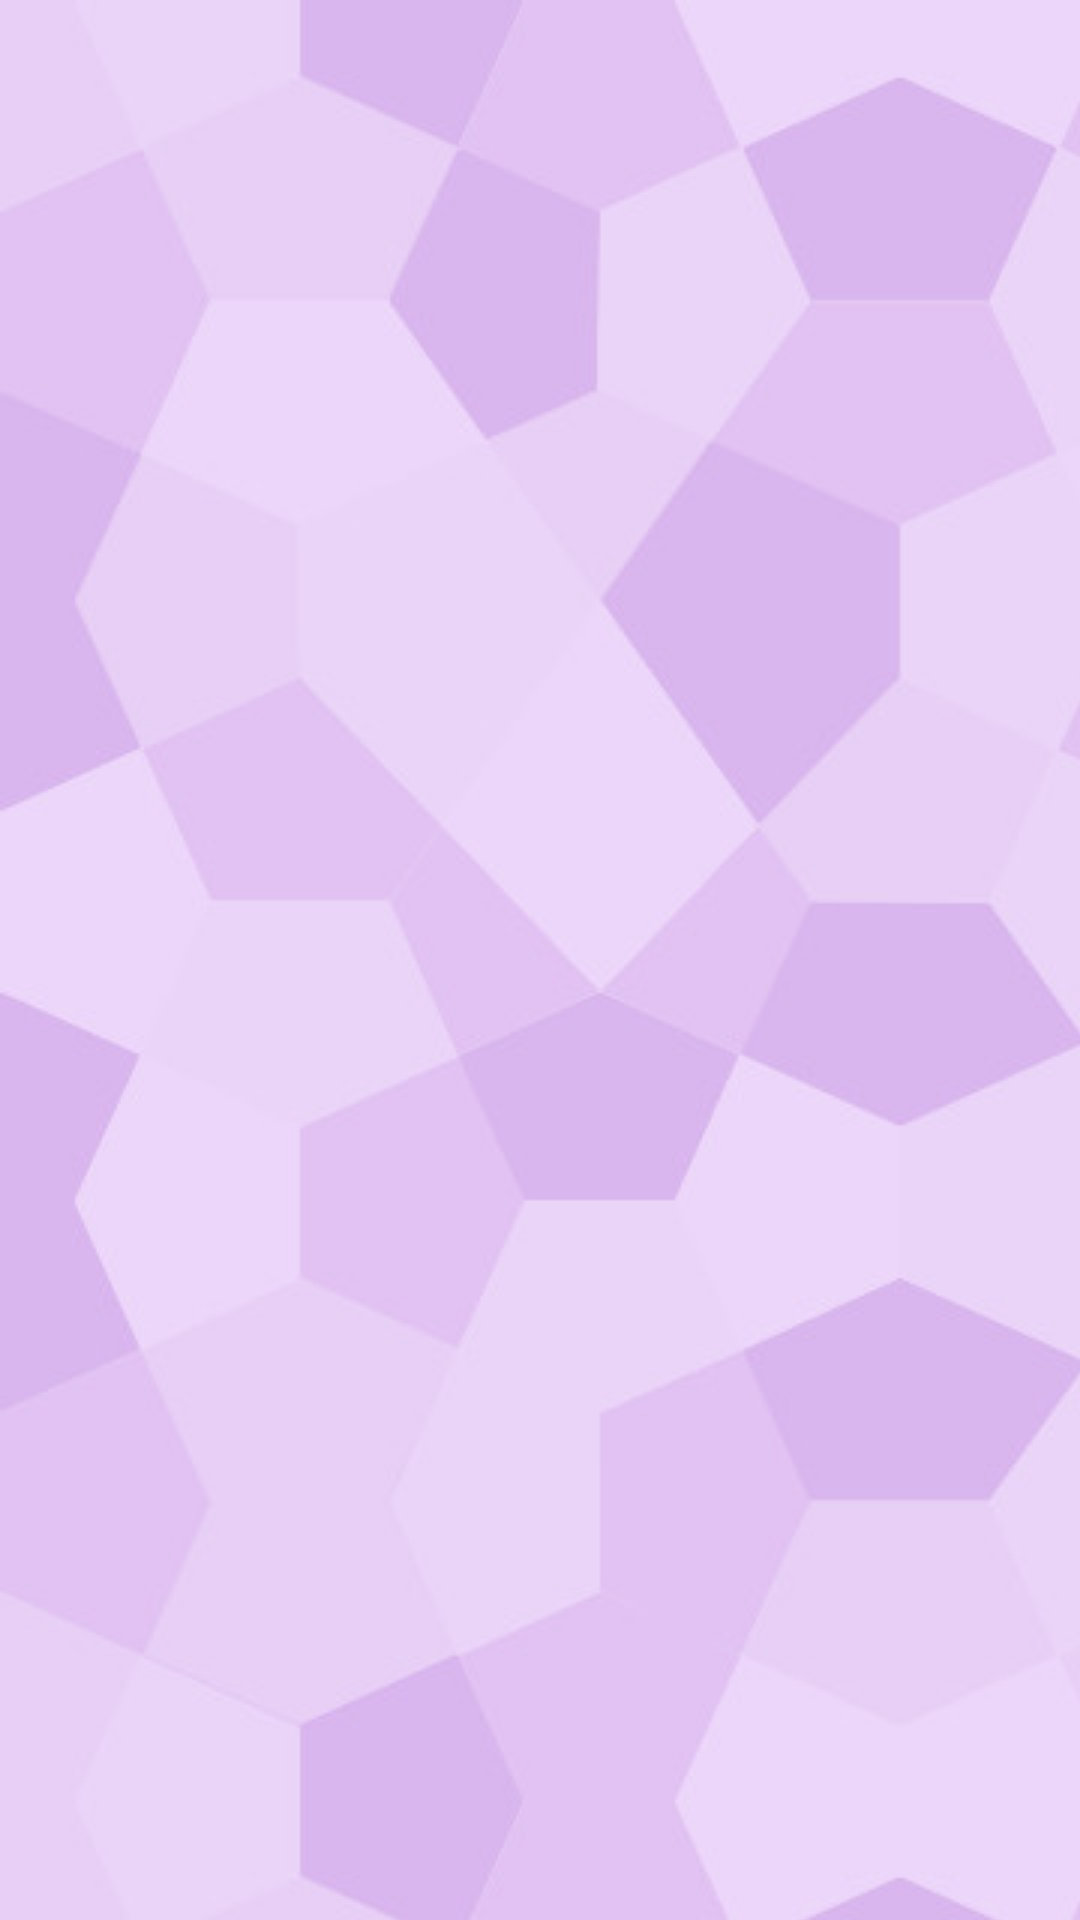

Produce the Android XML layout that renders to this screen, including the resource entries it uses.
<!-- AndroidManifest.xml: application theme Theme.AppCompat.Light -->
<!-- res/layout/gem_first.xml -->
<?xml version="1.0" encoding="utf-8"?>
<androidx.constraintlayout.motion.widget.MotionLayout xmlns:android="http://schemas.android.com/apk/res/android"
    xmlns:app="http://schemas.android.com/apk/res-auto"
    xmlns:tools="http://schemas.android.com/tools"
    android:id="@+id/main_view_gem"
    android:layout_width="match_parent"
    android:layout_height="match_parent"
    android:background="@drawable/wallpaper_gem"
    android:clipToPadding="false"
    android:fitsSystemWindows="true"
    app:layoutDescription="@xml/gem_first_scene">

    <androidx.core.widget.NestedScrollView
        android:id="@+id/nsv_gem"
        android:layout_width="match_parent"
        android:layout_height="wrap_content"
        android:scrollbars="none"
        app:layout_constraintTop_toTopOf="parent"
        tools:ignore="MissingConstraints,ScrollViewCount">

        <LinearLayout
            android:layout_width="match_parent"
            android:layout_height="wrap_content"
            android:gravity="center"
            android:orientation="vertical"
            tools:ignore="MissingConstraints">

            <TextView
                android:id="@+id/textView_gm1"
                style="@style/MyTextStyle_title"
                android:layout_width="345dp"
                android:layout_height="wrap_content"
                android:layout_margin="15dp"
                android:gravity="center"
                android:text="@string/mainText_gem"
                android:textStyle="bold"
                app:layout_constraintBottom_toBottomOf="parent"
                app:layout_constraintLeft_toLeftOf="parent"
                app:layout_constraintRight_toRightOf="parent"
                app:layout_constraintTop_toTopOf="parent"
                app:layout_constraintVertical_bias="0.027" />

            <LinearLayout
                android:id="@+id/ll_ab2"
                android:layout_width="match_parent"
                android:layout_height="wrap_content"
                android:gravity="center"
                android:orientation="horizontal"
                tools:ignore="MissingConstraints">

                <TextView
                    android:id="@+id/textView_gm2"
                    style="@style/MyTextStyle_1"
                    android:layout_width="254dp"
                    android:layout_height="wrap_content"
                    android:layout_marginStart="20dp"
                    android:gravity="center"
                    android:text="@string/GEM_text"
                    app:layout_constraintBottom_toBottomOf="parent"
                    app:layout_constraintEnd_toEndOf="parent"
                    app:layout_constraintHorizontal_bias="0.496"
                    app:layout_constraintStart_toStartOf="parent"
                    app:layout_constraintTop_toTopOf="parent"
                    app:layout_constraintVertical_bias="0.288"
                    tools:ignore="MissingConstraints" />

                <Button
                    android:id="@+id/button_attention_gem"
                    style="@style/MyTextStyle_button_attention"
                    android:layout_width="30dp"
                    android:layout_height="30dp"
                    android:layout_marginStart="10dp"
                    android:background="@drawable/attention_but_gem"
                    android:text="@string/text_attention"
                    android:textAllCaps="false"
                    android:textStyle="bold"
                    tools:ignore="MissingConstraints" />

            </LinearLayout>

            <TextView
                android:id="@+id/textView_gm3"
                android:layout_width="254dp"
                android:layout_height="87dp"
                android:gravity="center"
                app:layout_constraintBottom_toBottomOf="parent"
                app:layout_constraintEnd_toEndOf="parent"
                app:layout_constraintHorizontal_bias="0.496"
                app:layout_constraintStart_toStartOf="parent"
                app:layout_constraintTop_toTopOf="parent"
                app:layout_constraintVertical_bias="0.288"
                tools:ignore="MissingConstraints" />

            <TextView
                android:id="@+id/textView_gm4"
                style="@style/MyTextStyle_weight"
                android:layout_width="212dp"
                android:layout_height="wrap_content"
                android:gravity="center"
                android:text="@string/vVodText"
                android:textStyle="italic"
                app:layout_constraintBottom_toBottomOf="parent"
                app:layout_constraintEnd_toEndOf="parent"
                app:layout_constraintHorizontal_bias="0.497"
                app:layout_constraintStart_toStartOf="parent"
                app:layout_constraintTop_toTopOf="parent"
                app:layout_constraintVertical_bias="0.483"
                tools:ignore="MissingConstraints" />

            <TextView
                android:id="@+id/textView316"
                android:layout_width="wrap_content"
                android:layout_height="29dp"
                tools:ignore="MissingConstraints"
                tools:layout_editor_absoluteX="169dp"
                tools:layout_editor_absoluteY="584dp" />

            <EditText
                android:id="@+id/vVodWeight_gem"
                style="@style/MyTextStyle_edittext"
                android:layout_width="236dp"
                android:layout_height="45dp"
                android:autofillHints="no"
                android:background="@drawable/custom_et_gem"
                android:ems="10"
                android:inputType="numberDecimal"
                app:layout_constraintBottom_toBottomOf="parent"
                app:layout_constraintEnd_toEndOf="parent"
                app:layout_constraintHorizontal_bias="0.497"
                app:layout_constraintStart_toStartOf="parent"
                app:layout_constraintTop_toTopOf="parent"
                app:layout_constraintVertical_bias="0.575"
                tools:ignore="LabelFor,MissingConstraints" />

            <TextView
                android:id="@+id/textView317"
                android:layout_width="wrap_content"
                android:layout_height="29dp"
                tools:ignore="MissingConstraints"
                tools:layout_editor_absoluteX="169dp"
                tools:layout_editor_absoluteY="584dp" />

            <TextView
                android:id="@+id/textView318"
                android:layout_width="wrap_content"
                android:layout_height="29dp"
                tools:ignore="MissingConstraints"
                tools:layout_editor_absoluteX="169dp"
                tools:layout_editor_absoluteY="584dp" />

            <Button
                android:id="@+id/button_start_gem"
                style="@style/MyTextStyle_button_gem"
                android:layout_width="267dp"
                android:layout_height="wrap_content"
                android:background="@drawable/custom_but_gem"
                android:text="@string/button_start"
                app:layout_constraintBottom_toBottomOf="parent"
                app:layout_constraintEnd_toEndOf="parent"
                app:layout_constraintStart_toStartOf="parent"
                app:layout_constraintTop_toTopOf="parent"
                app:layout_constraintVertical_bias="0.869"
                tools:ignore="MissingConstraints" />

            <TextView
                android:id="@+id/textView319"
                android:layout_width="wrap_content"
                android:layout_height="29dp"
                tools:ignore="MissingConstraints"
                tools:layout_editor_absoluteX="169dp"
                tools:layout_editor_absoluteY="584dp" />

        </LinearLayout>
    </androidx.core.widget.NestedScrollView>


</androidx.constraintlayout.motion.widget.MotionLayout>
<!-- resources referenced by this layout -->
<resources>
  <!-- drawable attention_but_gem (drawable) -->
  <?xml version="1.0" encoding="utf-8"?>
  <selector
      xmlns:android="http://schemas.android.com/apk/res/android">
  
      <item android:state_pressed="true" >
          <shape>
              <gradient
                  android:startColor="@color/gem2"
                  android:endColor="@color/gem1"
                  android:angle="270" />
              <stroke
                  android:width="3dp"
                  android:color="@color/gem3" />
              <corners
                  android:radius="3dp" />
          </shape>
      </item>
  
      <item android:state_focused="true" >
          <shape>
              <gradient
                  android:startColor="@color/gem2"
                  android:endColor="@color/gem1"
                  android:angle="270" />
              <stroke
                  android:width="3dp"
                  android:color="@color/gem3" />
              <corners
                  android:radius="3dp" />
          </shape>
      </item>
  
      <item>
          <shape>
              <gradient
                  android:endColor="@color/gem4"
                  android:startColor="@color/gem3"
                  android:angle="270" />
              <stroke
                  android:width="3dp"
                  android:color="@color/gem4" />
              <corners
                  android:radius="3dp" />
          </shape>
      </item>
  </selector>
  <!-- drawable wallpaper_gem (drawable) -->
  <?xml version="1.0" encoding="utf-8"?>
  <bitmap xmlns:android="http://schemas.android.com/apk/res/android"
      android:src="@drawable/congruent_gem"
      android:mipMap="true"
      android:tileMode="repeat" />
  <string name="GEM_text">Введите массу тела пациента. Затем, выберите препарат, который вы собираетесь назначить</string>
  <string name="button_start">Группы препаратов</string>
  <string name="mainText_gem">Расчет дозы антианемических препаратов для детей</string>
  <string name="text_attention">i</string>
  <string name="vVodText">Введите массу тела ребенка в килограммах</string>
  <style name="MyTextStyle_1">
          <item name="android:textSize">14dp</item>
          <item name="android:textColor">#424242</item>
      </style>
  <style name="MyTextStyle_button_attention">
          <item name="android:textSize">22dp</item>
          <item name="android:textAllCaps">false</item>
          <item name="android:textColor">#FFFFFF</item>
      </style>
  <style name="MyTextStyle_button_gem">
          <item name="android:textSize">16dp</item>
          <item name="android:textColor">#FFFFFF</item>
      </style>
  <style name="MyTextStyle_edittext">
          <item name="android:textSize">16dp</item>
          <item name="android:textColor">#000000</item>
      </style>
  <style name="MyTextStyle_title">
          <item name="android:textSize">26dp</item>
          <item name="android:textColor">#424242</item>
      </style>
  <style name="MyTextStyle_weight">
          <item name="android:textSize">18dp</item>
          <item name="android:textColor">#424242</item>
      </style>
  <color name="gem2">#E2A9F3</color>
  <color name="gem1">#ECCEF5</color>
  <color name="gem3">#CC2EFA</color>
  <color name="gem4">#7C02BA</color>
</resources>
